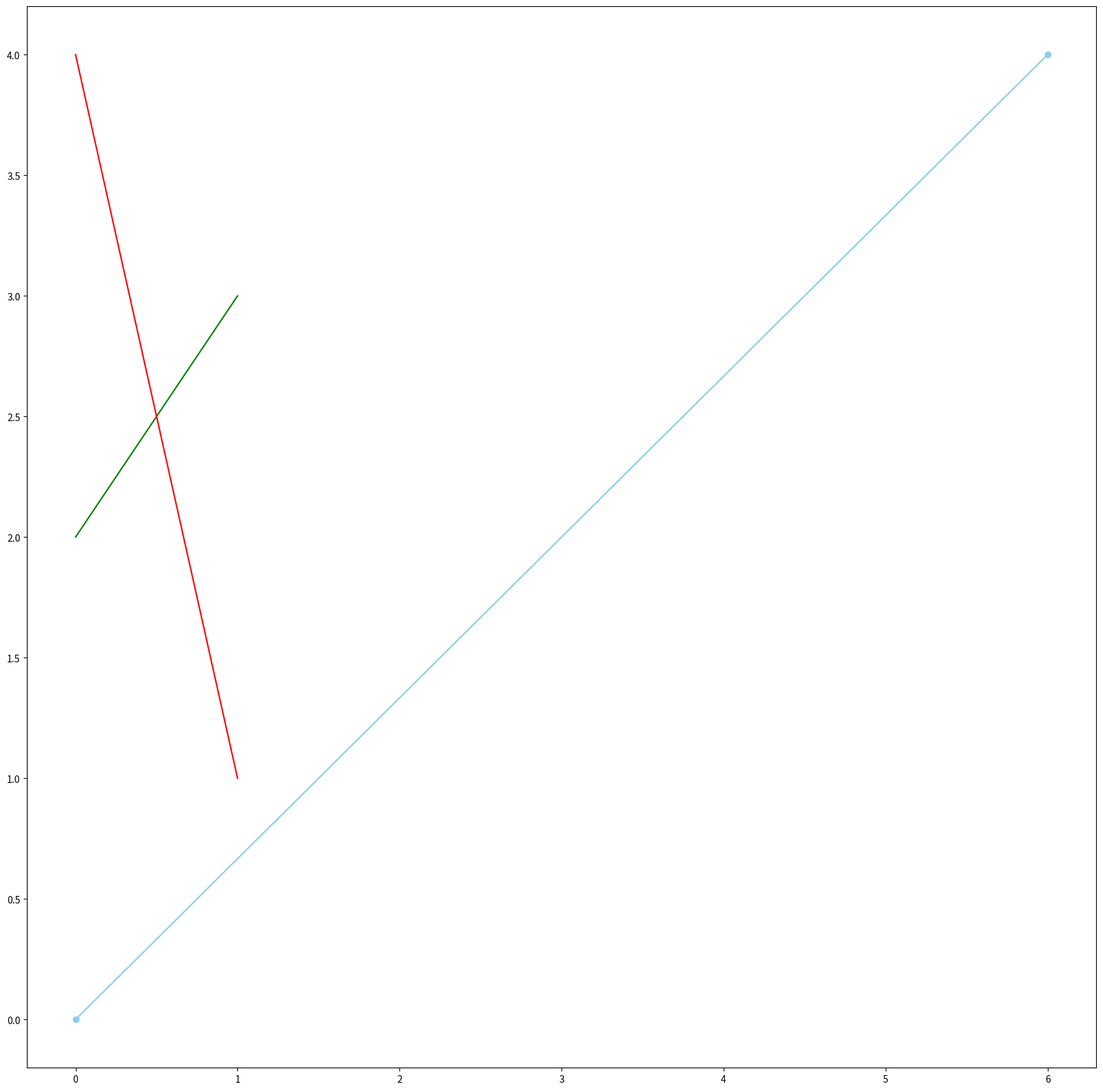

Generate this figure with matplotlib:
import numpy as np
import matplotlib.pyplot as plt

print("=" * 60)
print("ПРАКТИКА: Векторные операции")
print("=" * 60)

# ========== ЗАДАНИЕ 1: Сложение и вычитание ==========
print("\n1. Сложение и вычитание")


a = [2, 4, 6]
b = [1, 3, 5]
result_sum = []
result_min = []

for i in range(len(a)):
    result_sum.append(a[i] + b[i])
    result_min.append(a[i] - b[i])

a_np = np.array(a)
b_np = np.array(b)
result_sum_np = a_np + b_np
result_min_np = a_np - b_np


# ========== ЗАДАНИЕ 2: Умножение на скаляр ==========
print("\n2. Умножение на скаляр")

v = [1, 2, 3]
f = [2, -1, 0.5]
np_f = np.array(f)
np_v = np.array(v)
print(f"{np.dot(np_v, np_f)}")
     
# Что происходит с направлением и длиной?

# ========== ЗАДАНИЕ 3: Скалярное произведение ==========
print("\n3. Скалярное произведение")


a = [1, 0]
b = [0, 1] 
a_np = np.array(a)
b_np = np.array(b)
print(f"{np.dot(a_np, b_np)}")
a = [1, 1]
b = [2, 2]  
a_np = np.array(a)
b_np = np.array(b)
print(f"{np.dot(a_np, b_np)}")
# Объясните результаты

# ========== ЗАДАНИЕ 4: Норма вектора ==========
print("\n4. Норма вектора")


v = [3, 4]
np_v = np.array(v) 
norm_np = np.linalg.norm(np_v)
print(norm_np)
v = [1, 1, 1] 
np_v = np.array(v) 
norm_np = np.linalg.norm(np_v)
print(norm_np)

# ========== ЗАДАНИЕ 5: Визуализация векторов ==========
print("\n5. Визуализация векторов")
plt.figure(figsize=(20,20))

v = [2, 3]
w = [4, 1]
np_v = np.array(v)
np_w = np.array(w)
res = np_v + np_w
plt.plot([0, res[0]], [0, res[1]], c='skyblue', marker='o', label='v+w')
plt.plot(np_v, c='green')
plt.plot(np_w, c='red')


plt.show()
# На том же графике покажите их сумму v + w
# Используйте matplotlib для рисования стрелок
